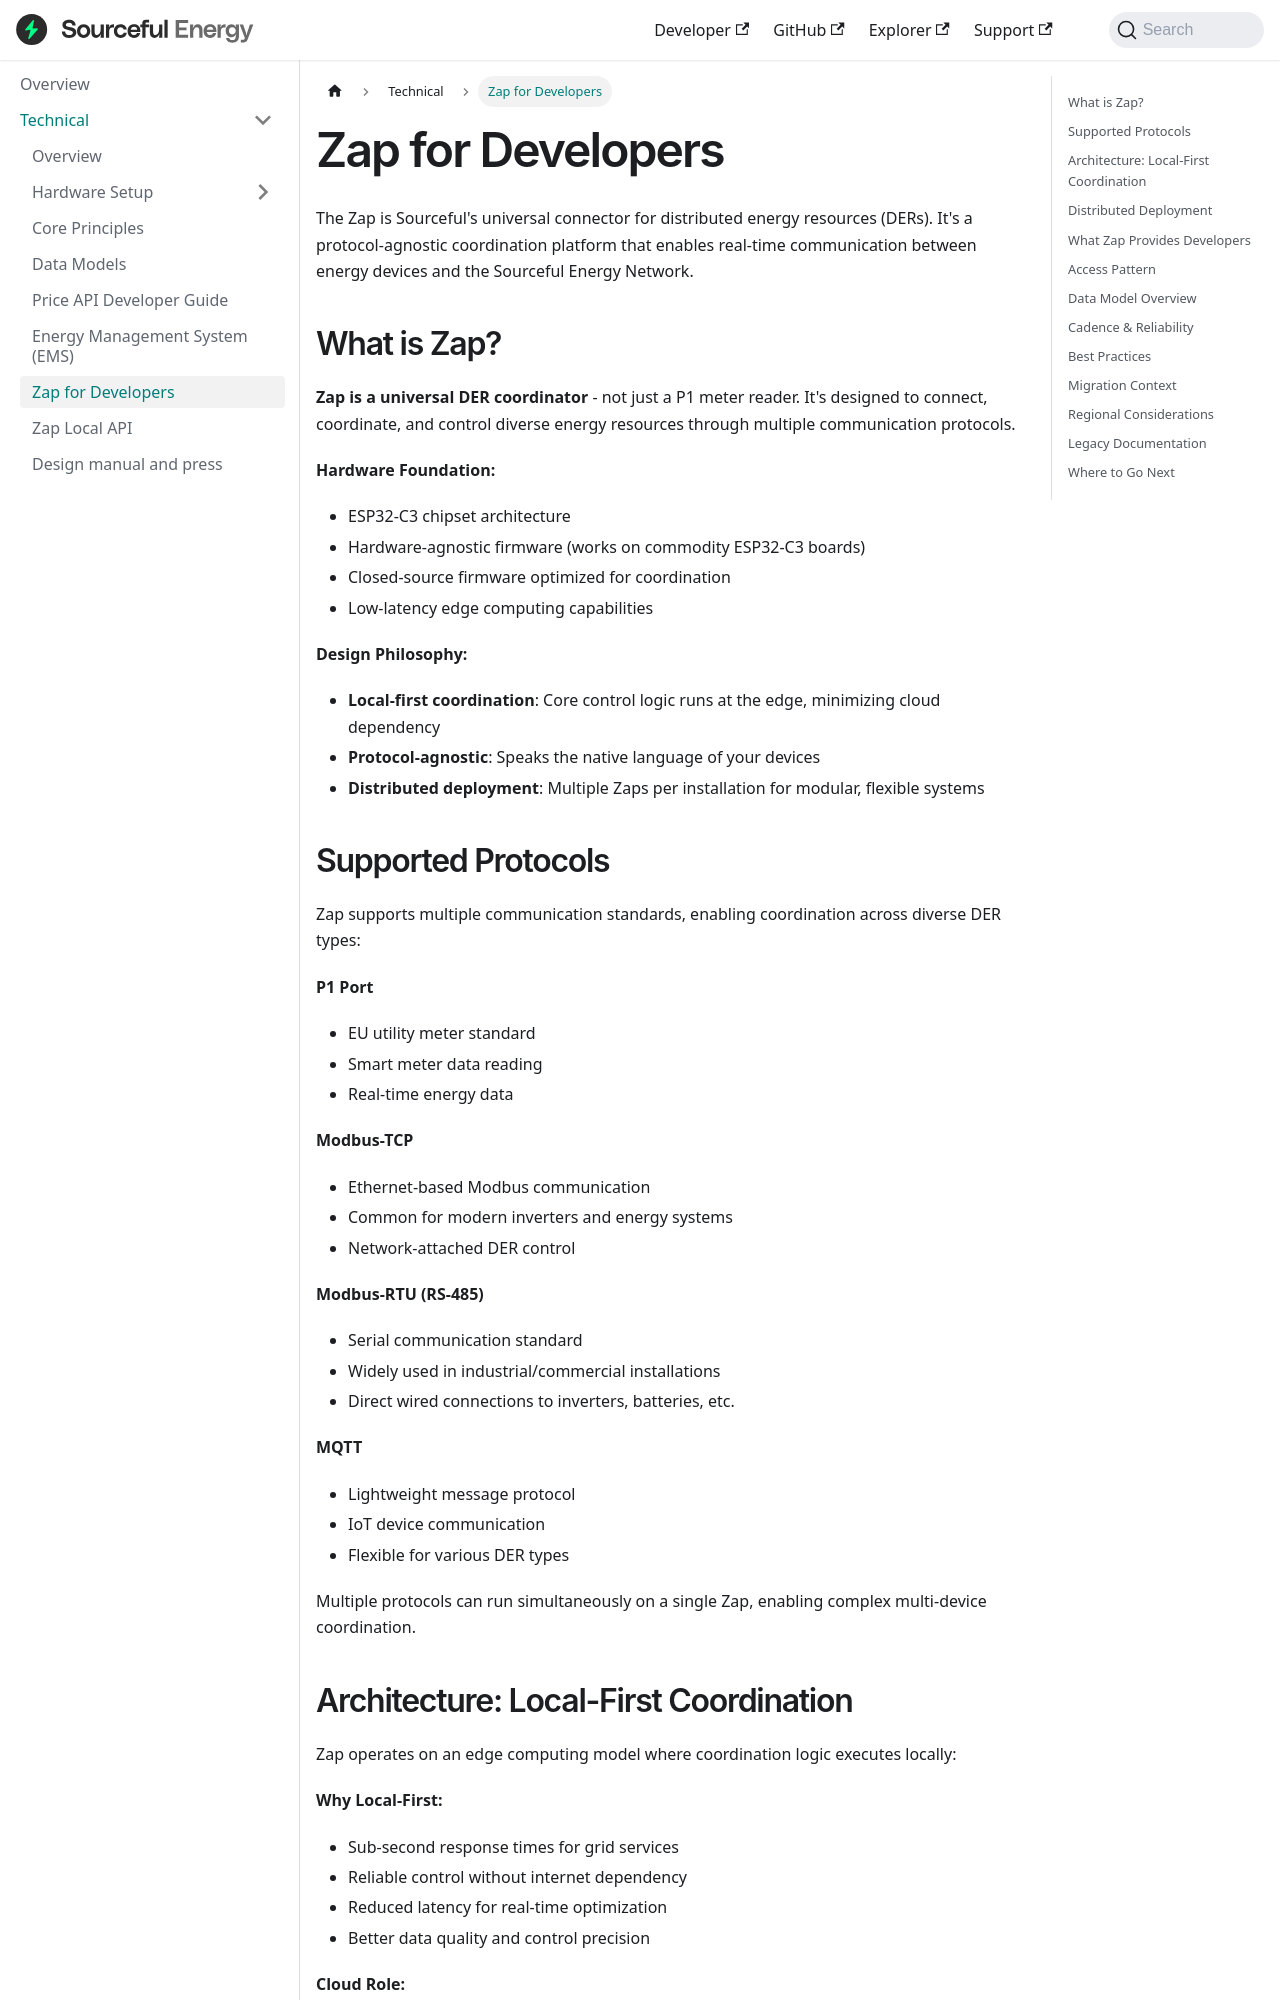

repository: srcfl/srcful-documentation · page: technical/zap-for-developers/index.html · generator: docusaurus

---
sidebar_position: 5
slug: /technical/zap-for-developers
---

# Zap for Developers

The Zap is Sourceful's universal connector for distributed energy resources (DERs). It's a protocol-agnostic coordination platform that enables real-time communication between energy devices and the Sourceful Energy Network.

## What is Zap?

**Zap is a universal DER coordinator** - not just a P1 meter reader. It's designed to connect, coordinate, and control diverse energy resources through multiple communication protocols.

**Hardware Foundation:**
- ESP32-C3 chipset architecture
- Hardware-agnostic firmware (works on commodity ESP32-C3 boards)
- Closed-source firmware optimized for coordination
- Low-latency edge computing capabilities

**Design Philosophy:**
- **Local-first coordination**: Core control logic runs at the edge, minimizing cloud dependency
- **Protocol-agnostic**: Speaks the native language of your devices
- **Distributed deployment**: Multiple Zaps per installation for modular, flexible systems

## Supported Protocols

Zap supports multiple communication standards, enabling coordination across diverse DER types:

**P1 Port**
- EU utility meter standard
- Smart meter data reading
- Real-time energy data

**Modbus-TCP**
- Ethernet-based Modbus communication
- Common for modern inverters and energy systems
- Network-attached DER control

**Modbus-RTU (RS-485)**
- Serial communication standard
- Widely used in industrial/commercial installations
- Direct wired connections to inverters, batteries, etc.

**MQTT**
- Lightweight message protocol
- IoT device communication
- Flexible for various DER types

Multiple protocols can run simultaneously on a single Zap, enabling complex multi-device coordination.
